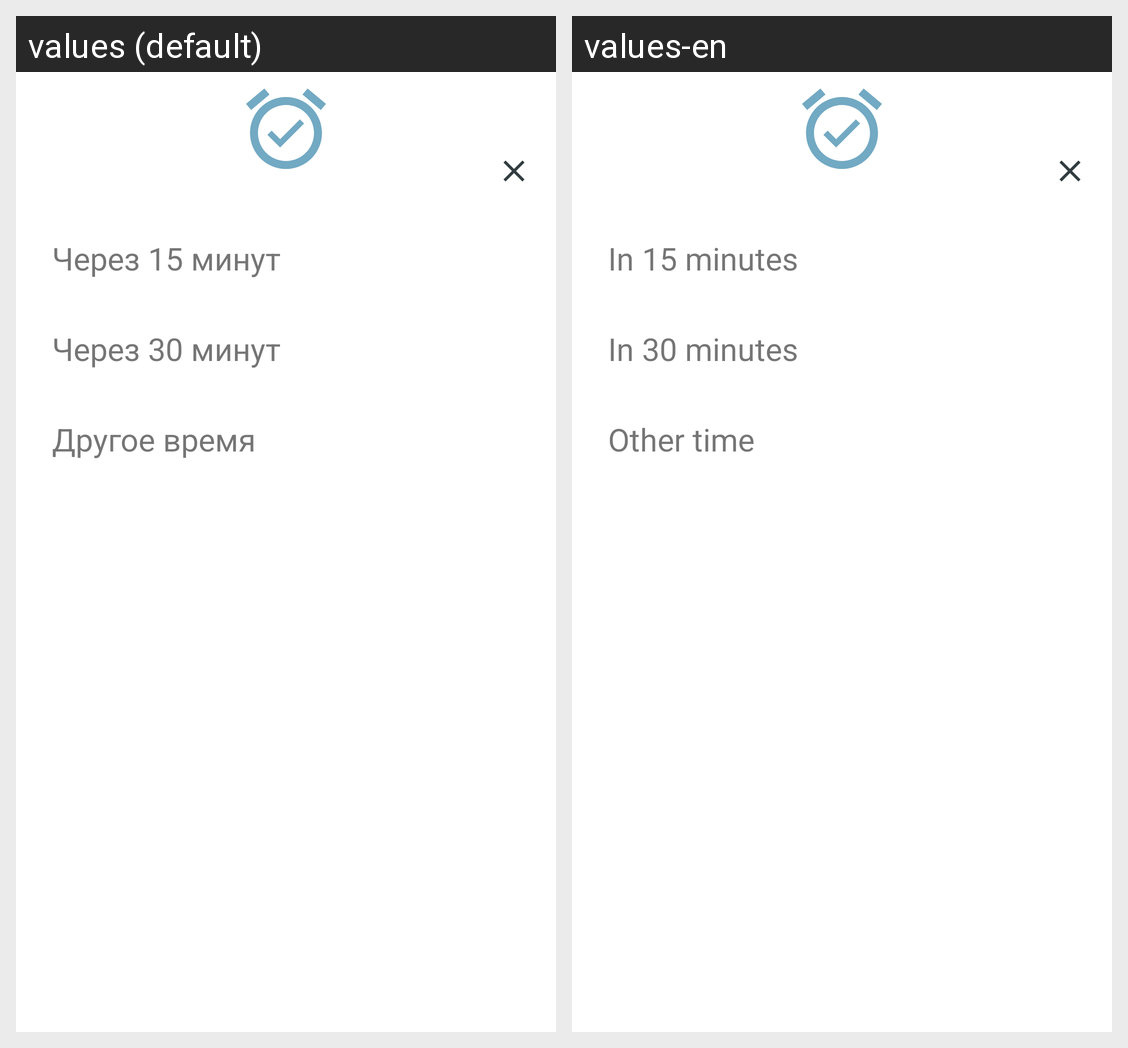

Strings drawn on this Android screen and how each of the app's shown locales translates them:
Android screen res/layout/v3_froute_menu_time_preorder.xml rendered under 2 locales, left to right: values (default), values-en. Device: Nexus 5 (rendered at 1080×1920; each locale shown at half size, 540×960, under a caption strip naming it); theme Theme.MaterialComponents.DayNight.NoActionBar.
Strings drawn on this screen, with the default value and each locale's value (text and hints the layout hard-codes, and strings that could not be matched under every locale, appear in the picture but are not listed):

time_preorder_15
  values: Через 15 минут
  values-en: In 15 minutes

time_preorder_30
  values: Через 30 минут
  values-en: In 30 minutes

time_preorder_other_time
  values: Другое время
  values-en: Other time
